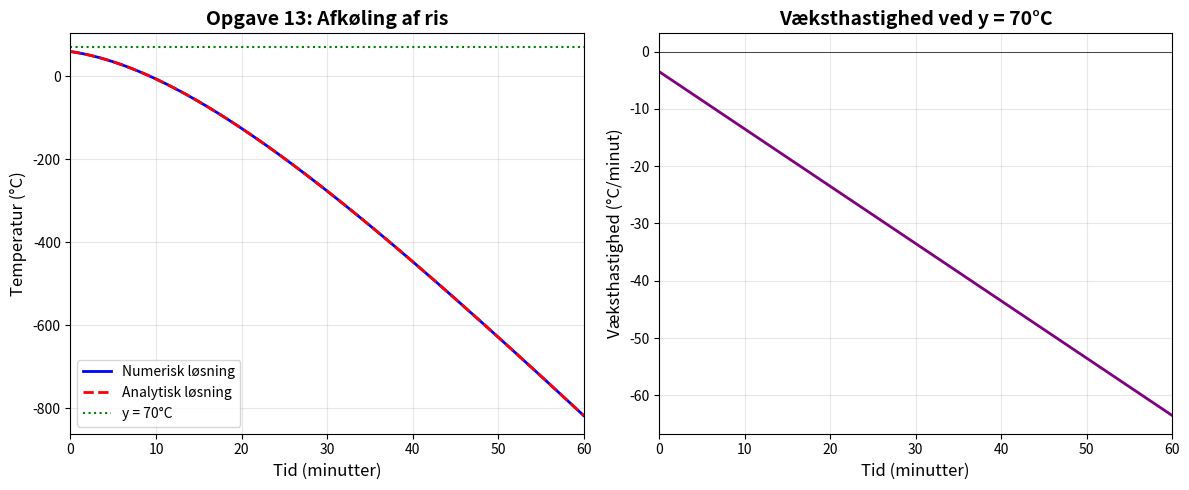
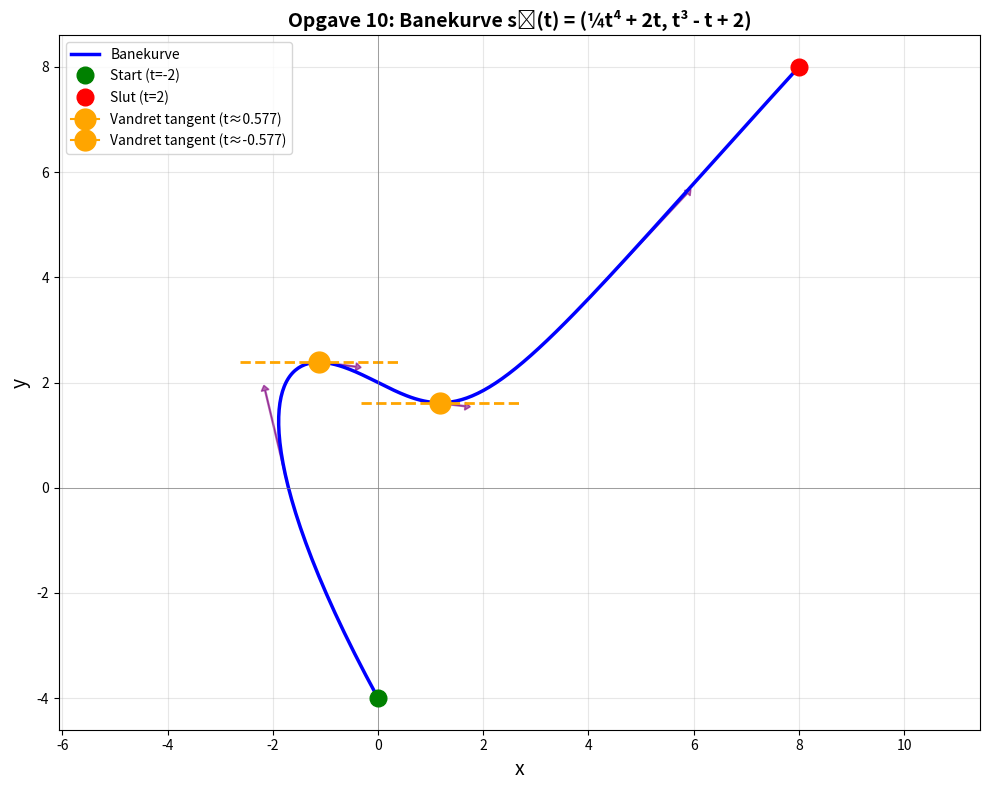

Python code for these plots, in order:
import matplotlib.pyplot as plt
import numpy as np
from scipy.integrate import odeint

print("=" * 70)
print("OPGAVE 13: Afkøling af ris")
print("=" * 70)


# Differentialligning: dy/dt = -t - 0.05*y
def dydt(y, t):
    return -t - 0.05 * y


# Begyndelsesbetingelse fra opgaven:
# Ved t=0 er dy/dt = -3
# -0 - 0.05*y0 = -3
# y0 = 60 grader C
y0 = 60

print("\nDifferentialligning: dy/dt = -t - 0.05*y")
print(f"Begyndelsesbetingelse: y(0) = {y0}°C")
print("(baseret på at dy/dt = -3 ved t=0)")

# DEL A: Væksthastighed når temperaturen er 70°C
print("\n--- Del a: Væksthastighed ved 70°C ---")
print("Hvis temperaturen er 70°C, afhænger hastigheden af tiden t:")
print("dy/dt = -t - 0.05*70 = -t - 3.5")
print("\nVæksthastighed ved forskellige tidspunkter:")
for t in [0, 5, 10, 15, 20, 25, 30]:
    rate = -t - 0.05 * 70
    print(f"  t = {t:2d} min: dy/dt = {rate:6.2f}°C/minut")

# DEL B: Analytisk løsning
print("\n--- Del b: Analytisk formel for f(t) ---")
print("\nLøsning af differentialligningen dy/dt + 0.05*y = -t")
print("Metode: Integrationsfaktor μ(t) = e^(0.05*t)")
print("\nGenerel løsning: y(t) = -20*t + 400 + C*e^(-0.05*t)")
print(f"Med y(0) = {y0}: C = {y0 - 400}")
print("\nEndelig formel:")
print(f"f(t) = 400 - 20*t + {y0 - 400}*e^(-0.05*t)")
print("eller")
print("f(t) = 400 - 20*t - 340*e^(-0.05*t)")


def f_analytical(t):
    return 400 - 20 * t - 340 * np.exp(-0.05 * t)


# Verificer løsningen
print("\nVerificering:")
print(f"f(0) = {f_analytical(0):.2f}°C (skal være {y0}°C)")

# Beregn afledt numerisk for at verificere
epsilon = 0.001
df_0 = (f_analytical(epsilon) - f_analytical(0)) / epsilon
print(f"f'(0) ≈ {df_0:.2f}°C/minut (skal være -3°C/minut)")

# Vis temperatur over tid
print("\nTemperatur over tid:")
time_values = [0, 10, 20, 30, 40, 50, 60]
for t in time_values:
    print(f"  t = {t:2d} min: f({t}) = {f_analytical(t):7.2f}°C")

# Numerisk løsning for sammenligning
t_span = np.linspace(0, 60, 1000)
y_numerical = odeint(dydt, y0, t_span)

# Plot temperatur over tid
plt.figure(figsize=(12, 5))

plt.subplot(1, 2, 1)
plt.plot(t_span, y_numerical, "b-", linewidth=2, label="Numerisk løsning")
plt.plot(t_span, f_analytical(t_span), "r--", linewidth=2, label="Analytisk løsning")
plt.axhline(y=70, color="g", linestyle=":", label="y = 70°C")
plt.xlabel("Tid (minutter)", fontsize=12)
plt.ylabel("Temperatur (°C)", fontsize=12)
plt.title("Opgave 13: Afkøling af ris", fontsize=14, fontweight="bold")
plt.legend()
plt.grid(True, alpha=0.3)
plt.xlim(0, 60)

# Plot væksthastighed
plt.subplot(1, 2, 2)
dy_dt_values = np.array([-t - 0.05 * 70 for t in t_span])
plt.plot(t_span, dy_dt_values, "purple", linewidth=2)
plt.axhline(y=0, color="black", linestyle="-", linewidth=0.5)
plt.xlabel("Tid (minutter)", fontsize=12)
plt.ylabel("Væksthastighed (°C/minut)", fontsize=12)
plt.title("Væksthastighed ved y = 70°C", fontsize=14, fontweight="bold")
plt.grid(True, alpha=0.3)
plt.xlim(0, 60)

plt.tight_layout()
plt.savefig("opgave_13_afkoling.png", dpi=300, bbox_inches="tight")
print("\nGraf gemt som 'opgave_13_afkoling.png'")

# =============================================================================
print("\n\n" + "=" * 70)
print("OPGAVE 10: Vektorfunktion og banekurve")
print("=" * 70)


# Vektorfunktion s(t) = (1/4*t^4 + 2t, t^3 - t + 2)
def s(t):
    x = 0.25 * t**4 + 2 * t
    y = t**3 - t + 2
    return x, y


# Hastighedsvektor s'(t) = (t^3 + 2, 3t^2 - 1)
def velocity(t):
    vx = t**3 + 2
    vy = 3 * t**2 - 1
    return vx, vy


print("\nVektorfunktion: s⃗(t) = (1/4*t⁴ + 2t, t³ - t + 2)")
print("Hastighedsvektor: s⃗'(t) = (t³ + 2, 3t² - 1)")

# DEL B: Vandret tangent
print("\n--- Del b: Vandret tangent ---")
print("Vandret tangent ⟺ y-komponent af hastighed = 0")
print("3t² - 1 = 0")
print("t² = 1/3")
print("t = ±√(1/3) = ±√3/3")

t1 = np.sqrt(1 / 3)
t2 = -np.sqrt(1 / 3)

print(f"\nt₁ = {t1:.6f} ≈ {t1:.3f}")
print(f"t₂ = {t2:.6f} ≈ {t2:.3f}")

p1_x, p1_y = s(t1)
p2_x, p2_y = s(t2)

print(f"\nPunkt P₁ ved t = {t1:.3f}: ({p1_x:.3f}, {p1_y:.3f})")
print(f"Punkt P₂ ved t = {t2:.3f}: ({p2_x:.3f}, {p2_y:.3f})")

# Verificer at hastighederne er vandrette
v1_x, v1_y = velocity(t1)
v2_x, v2_y = velocity(t2)

print(f"\nHastighed ved P₁: ({v1_x:.3f}, {v1_y:.6f})")
print(f"Hastighed ved P₂: ({v2_x:.3f}, {v2_y:.6f})")
print("✓ Y-komponenterne er ~0, så tangenterne er vandrette")

# DEL A: Tegn banekurven
print("\n--- Del a: Tegn banekurven ---")

# Generer punkter for banekurven
t_values = np.linspace(-2, 2, 200)
x_values = []
y_values = []

for t in t_values:
    x, y = s(t)
    x_values.append(x)
    y_values.append(y)

x_values = np.array(x_values)
y_values = np.array(y_values)

print(f"Genereret {len(t_values)} punkter for banekurven")
print(f"x-interval: [{x_values.min():.2f}, {x_values.max():.2f}]")
print(f"y-interval: [{y_values.min():.2f}, {y_values.max():.2f}]")

# Nøglepunkter
key_t_values = [-2, -1, t2, 0, t1, 1, 2]
print("\nNøglepunkter på banekurven:")
for t_val in key_t_values:
    x, y = s(t_val)
    note = (
        " (Vandret tangent)" if np.isclose(t_val, t1) or np.isclose(t_val, t2) else ""
    )
    print(f"  t = {t_val:6.3f}: ({x:7.3f}, {y:7.3f}){note}")

# Plot banekurven
plt.figure(figsize=(10, 8))

# Tegn banekurven
plt.plot(x_values, y_values, "b-", linewidth=2.5, label="Banekurve")

# Marker startpunkt
x_start, y_start = s(-2)
plt.plot(x_start, y_start, "go", markersize=12, label="Start (t=-2)", zorder=5)

# Marker slutpunkt
x_end, y_end = s(2)
plt.plot(x_end, y_end, "ro", markersize=12, label="Slut (t=2)", zorder=5)

# Marker punkter med vandret tangent
plt.plot(
    p1_x,
    p1_y,
    "orange",
    marker="o",
    markersize=15,
    label=f"Vandret tangent (t≈{t1:.3f})",
    zorder=5,
)
plt.plot(
    p2_x,
    p2_y,
    "orange",
    marker="o",
    markersize=15,
    label=f"Vandret tangent (t≈{t2:.3f})",
    zorder=5,
)

# Tegn vandrette tangenter
tangent_length = 1.5
plt.plot(
    [p1_x - tangent_length, p1_x + tangent_length],
    [p1_y, p1_y],
    "orange",
    linestyle="--",
    linewidth=2,
)
plt.plot(
    [p2_x - tangent_length, p2_x + tangent_length],
    [p2_y, p2_y],
    "orange",
    linestyle="--",
    linewidth=2,
)

# Tegn hastighedsvektorer ved nogle punkter
arrow_t_values = [-1.5, -0.5, 0.5, 1.5]
scale = 0.3

for t_val in arrow_t_values:
    x, y = s(t_val)
    vx, vy = velocity(t_val)
    plt.arrow(
        x,
        y,
        vx * scale,
        vy * scale,
        head_width=0.15,
        head_length=0.1,
        fc="purple",
        ec="purple",
        alpha=0.6,
        width=0.02,
    )

# Akser og labels
plt.axhline(y=0, color="gray", linestyle="-", linewidth=0.5)
plt.axvline(x=0, color="gray", linestyle="-", linewidth=0.5)
plt.xlabel("x", fontsize=14)
plt.ylabel("y", fontsize=14)
plt.title(
    "Opgave 10: Banekurve s⃗(t) = (¼t⁴ + 2t, t³ - t + 2)", fontsize=14, fontweight="bold"
)
plt.legend(loc="best", fontsize=10)
plt.grid(True, alpha=0.3)
plt.axis("equal")

plt.tight_layout()
plt.savefig("opgave_10_banekurve.png", dpi=300, bbox_inches="tight")
print("\nGraf gemt som 'opgave_10_banekurve.png'")

plt.show()

print("\n" + "=" * 70)
print("FÆRDIG! Graferne er gemt og vises nu.")
print("=" * 70)
